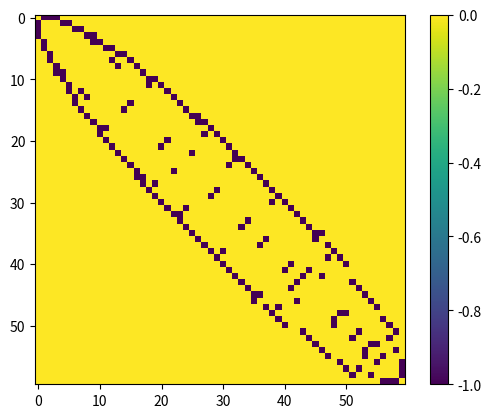
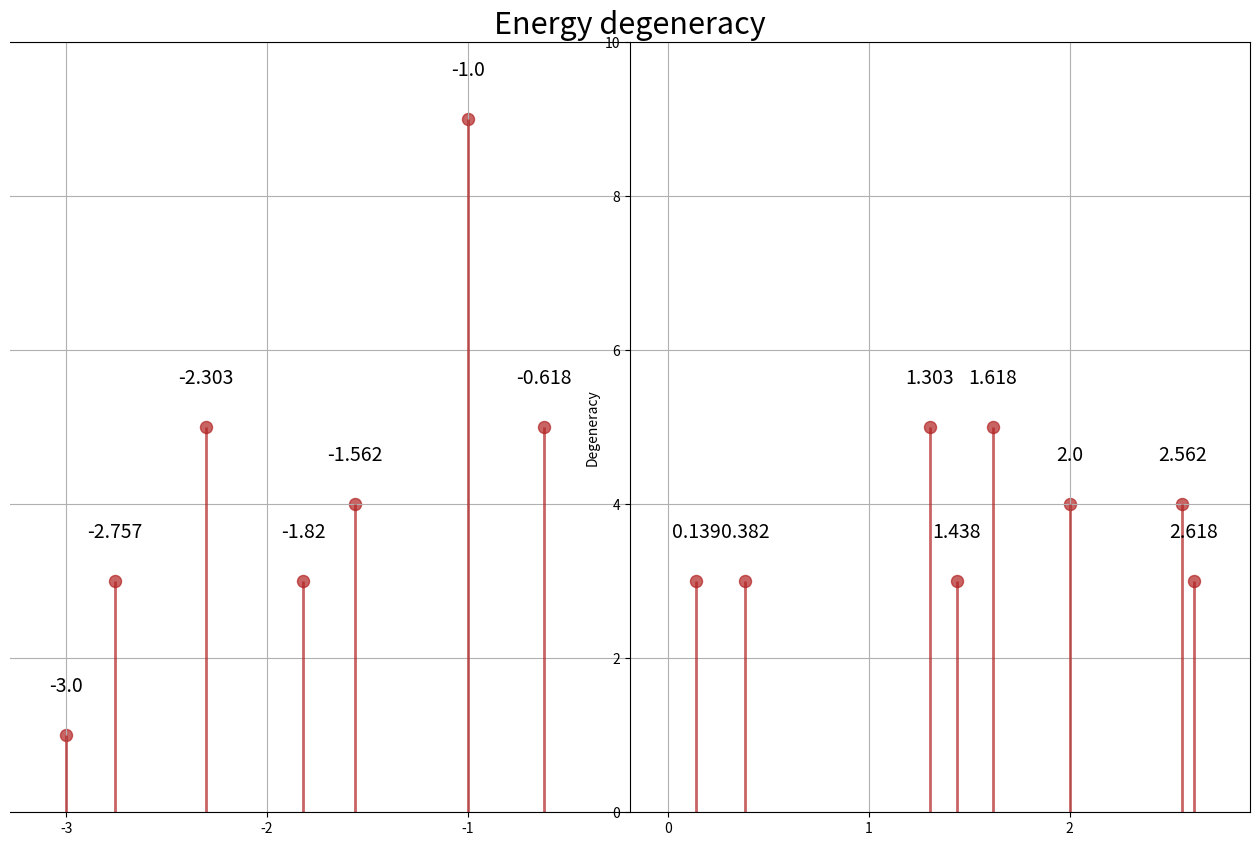

Write the Python code that produced these figures, in order.
# from ase import Atoms                   # Used to extract coordinates
# from ase.build import molecule          # Constructs molecules
from matplotlib import pyplot as plt    # Pyplot for nice graphs
# from sympy import I, simplify           # Imaginary unit and simplify
# import math                             # Maths
# import sympy as sym                     # SymPy
import numpy as np                      # NumPy
from numpy import linalg as LA
from collections import Counter
Vppi = -1

# np.set_printoptions(threshold=np.inf)

# BB = molecule('C60')
# xyz = BB.get_positions()
xyz = np.array([[1.3624, 1.5632, 2.8359], [2.0435, 0.36748, 2.7818],
                [1.6002, 2.5246, 1.8519], [0.0036388, 1.2996, 3.3319],
                [1.2172, -0.64172, 3.2237], [2.9886, 0.13386, 1.8164],
                [0.50174, 3.3131, 1.2672], [2.5073, 2.2423, 0.85514],
                [-1.1397, 2.0362, 2.6753], [-0.086852, -0.055936, 3.5613],
                [1.3122, -1.9012, 2.6354], [3.0831, -1.0979, 1.2391],
                [3.2202, 1.0708, 0.8538], [-0.90772, 2.9856, 1.7068],
                [0.78701, 3.4713, -0.071127], [2.0706, 2.8055, -0.32213],
                [-2.2925, 1.2502, 2.225], [-1.3338, -0.83053, 3.1472],
                [2.2289, -2.0986, 1.6273], [0.10933, -2.6948, 2.338],
                [3.3729, -0.9212, -0.082145], [3.4595, 0.4197, -0.32075],
                [-1.9189, 2.7734, 0.66243], [-0.30423, 3.3175, -1.1239],
                [2.3151, 2.1454, -1.5248], [-2.718, 1.7289, 1.0219],
                [-2.4072, -0.1101, 2.4492], [-1.2414, -2.0783, 2.5771],
                [1.6915, -2.9709, 0.70985], [0.34387, -3.3471, 1.1603],
                [2.7975, -1.7395, -1.0186], [2.9824, 0.94083, -1.4955],
                [-1.6529, 2.9328, -0.68622], [-0.061038, 2.6748, -2.3153],
                [1.2982, 2.0899, -2.5875], [-3.3109, 0.91875, 0.095886],
                [-3.0017, -0.92892, 1.5037], [-2.3116, -2.2045, 1.5437],
                [1.9754, -2.7766, -0.63964], [-0.75087, -3.4335, 0.13085],
                [2.3593, -1.2416, -2.2239], [2.4601, 0.1258, -2.4726],
                [-2.2474, 2.1044, -1.6233], [-1.2886, 1.912, -2.6947],
                [1.3859, 0.85338, -3.1625], [-3.5067, -0.40969, 0.32408],
                [-3.1274, 1.1072, -1.2394], [-2.0814, -2.8689, 0.37769],
                [0.92735, -2.9321, -1.6567], [-0.48135, -3.2351, -1.1932],
                [1.1636, -1.9938, -2.6284], [-1.1972, 0.6892, -3.2868],
                [0.12809, 0.10609, -3.5141], [-3.4109, -1.1172, -0.94606],
                [-3.1772, -0.1844, -1.9062], [-2.6065, -2.3553, -0.91036],
                [-1.6415, -2.5559, -1.8293], [0.018087, -1.2314, -3.2618],
                [-2.1215, -0.40907, -2.9139], [-1.3879, -1.5381, -2.8789]])

Ham = np.zeros((xyz.shape[0], xyz.shape[0]))
for i in range(xyz.shape[0]):
    for j in range(xyz.shape[0]):
        Ham[i, j] = LA.norm(np.subtract(xyz[i], xyz[j]))
Ham = np.where(Ham < 1.6, Vppi, 0)
Ham = np.subtract(Ham, Vppi * np.identity(xyz.shape[0]))
print("Sum of Vppi in Hamiltonian:")
print(np.sum(Ham))
plt.imshow(Ham)
plt.colorbar()
plt.show()
w, e = LA.eig(Ham)
w = np.around(w.real, decimals=3)
c = Counter(w)
y = np.array([v for k, v in sorted(c.items())])
x = np.asarray(sorted([*c]))
print(y)
print(x)
fig, ax = plt.subplots(figsize=(16, 10), dpi=80)
ax.vlines(x=x, ymin=0, ymax=y,
          color='firebrick', alpha=0.7, linewidth=2)
ax.scatter(x=x, y=y, s=75, color='firebrick', alpha=0.7)

ax.set_title('Energy degeneracy', fontdict={'size': 22})
ax.set_ylabel('Degeneracy')
ax.set_ylim(0, 10)
ax.tick_params(axis='both', which='both')
ax.spines['left'].set_position('center')
plt.grid(which='both')
for i in range(x.size):
    ax.text(x[i], y[i] + .5, s=x[i], horizontalalignment='center',
            verticalalignment='bottom', fontsize=14)
plt.show()
